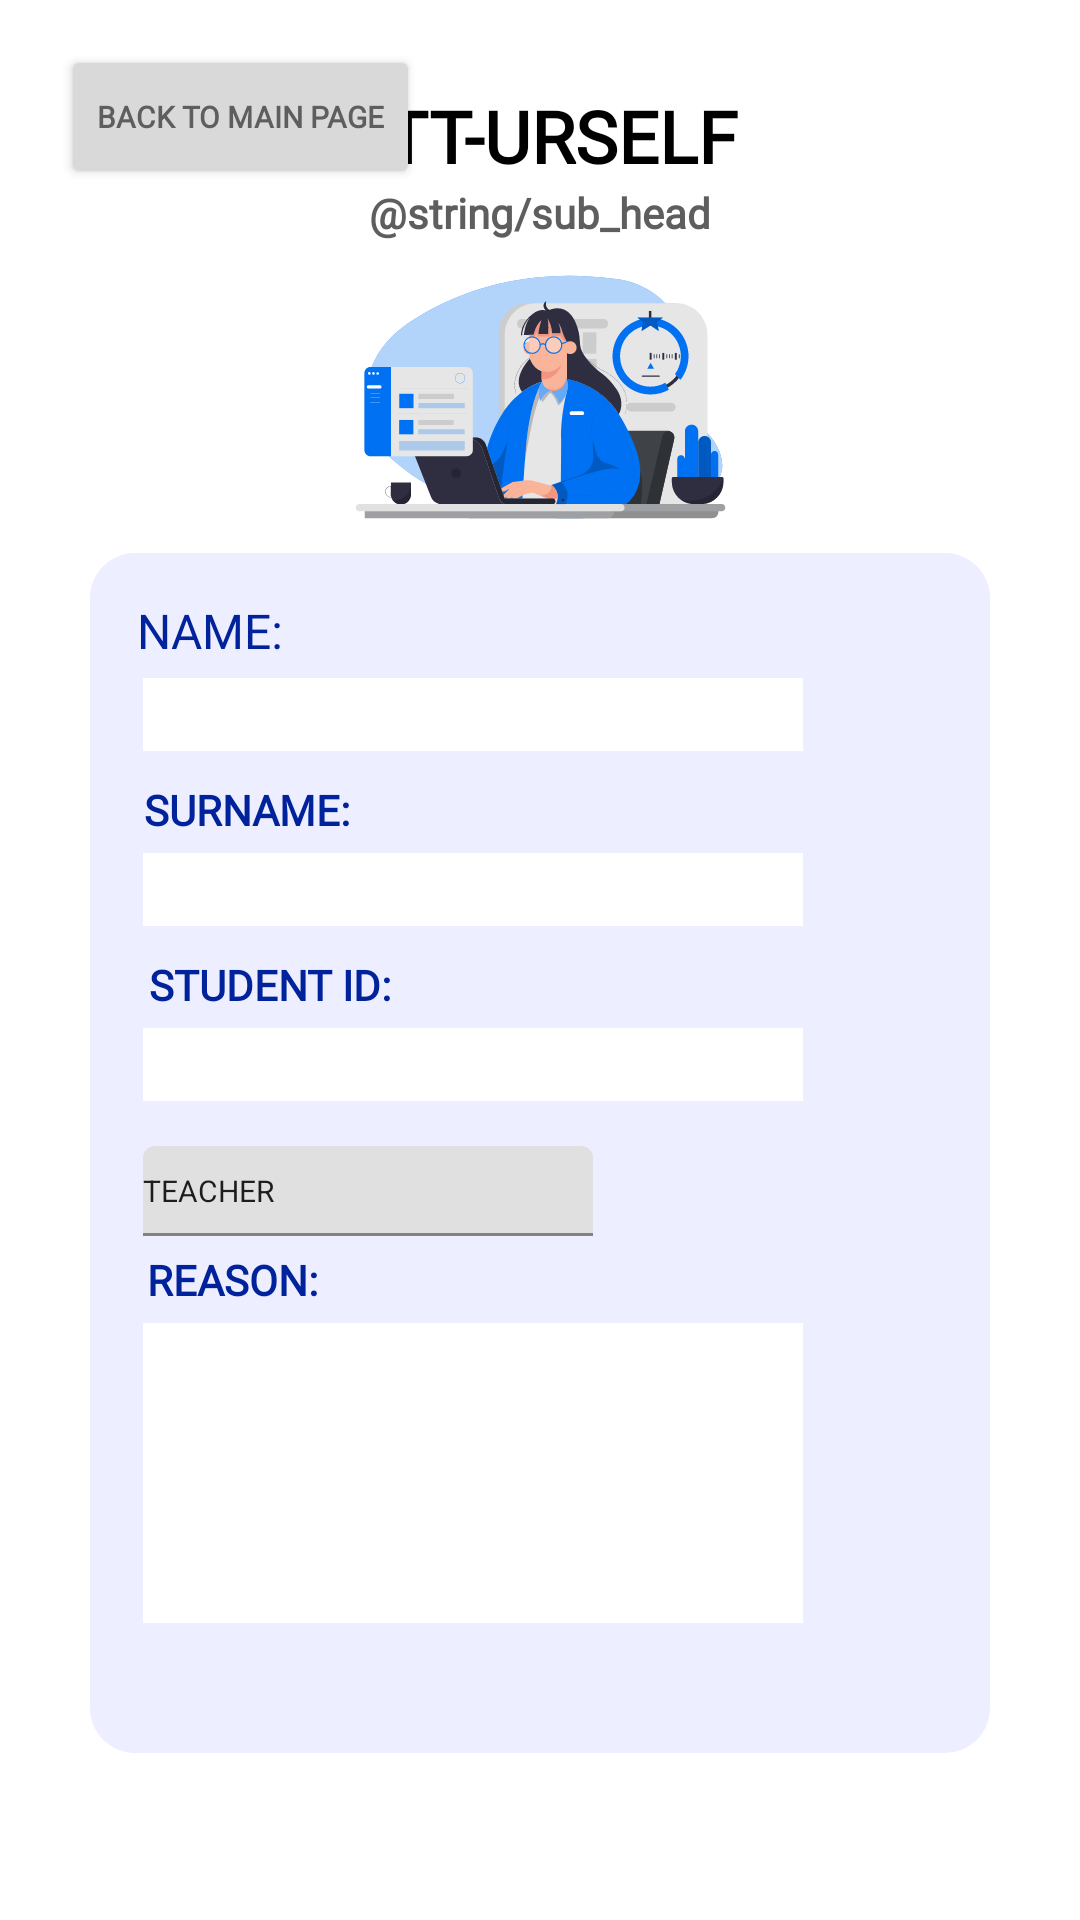

Here is an Android app screen rendered from its layout file. Give the layout XML and the strings, colors and styles it references.
<!-- AndroidManifest.xml: application theme Theme.HappyUni -->
<!-- res/layout/fragment_manual.xml -->
<?xml version="1.0" encoding="utf-8"?>
<androidx.constraintlayout.widget.ConstraintLayout xmlns:android="http://schemas.android.com/apk/res/android"
    xmlns:app="http://schemas.android.com/apk/res-auto"
    xmlns:tools="http://schemas.android.com/tools"
    android:layout_width="match_parent"
    android:layout_height="match_parent"
    tools:context=".fragments.ManualFragment">

    <Button
        android:id="@+id/back_button"
        android:layout_width="wrap_content"
        android:layout_height="wrap_content"
        android:layout_marginTop="15dp"
        android:layout_marginEnd="200dp"
        android:backgroundTint="#D9D9D9"
        android:fontFamily="@font/opensans"
        android:text="BACK TO MAIN PAGE"
        android:textColor="#5E5E5E"
        android:textSize="10sp"
        android:textStyle="bold"
        app:layout_constraintEnd_toEndOf="parent"
        app:layout_constraintStart_toStartOf="parent"
        app:layout_constraintTop_toTopOf="parent" />

    <TextView
        android:id="@+id/header"
        android:layout_width="wrap_content"
        android:layout_height="wrap_content"
        android:layout_marginBottom="550dp"
        android:fontFamily="@font/opensans"
        android:text="ATT-URSELF"
        android:textColor="@color/black"
        android:textSize="24sp"
        android:textStyle="bold"
        app:layout_constraintBottom_toBottomOf="parent"
        app:layout_constraintEnd_toEndOf="parent"
        app:layout_constraintStart_toStartOf="parent"
        app:layout_constraintTop_toTopOf="parent" />

    <TextView
        android:id="@+id/sub_header"
        android:layout_width="wrap_content"
        android:layout_height="wrap_content"
        android:fontFamily="@font/opensans"
        android:text="@string/sub_head"
        android:textStyle="bold"
        android:textColor="#5E5E5E"
        app:layout_constraintEnd_toEndOf="parent"
        app:layout_constraintStart_toStartOf="parent"
        app:layout_constraintTop_toBottomOf="@+id/header" />

    <ImageView
        android:id="@+id/imageView"
        android:layout_width="wrap_content"
        android:layout_height="wrap_content"
        android:src="@drawable/att_urself_img"
        app:layout_constraintEnd_toEndOf="parent"
        app:layout_constraintStart_toStartOf="parent"
        app:layout_constraintTop_toBottomOf="@+id/sub_header" />

    <androidx.cardview.widget.CardView
        android:layout_width="300dp"
        android:layout_height="400dp"
        app:layout_constraintEnd_toEndOf="parent"
        app:layout_constraintStart_toStartOf="parent"
        app:layout_constraintTop_toBottomOf="@+id/imageView"
        app:cardCornerRadius="15dp">

        <androidx.constraintlayout.widget.ConstraintLayout
            android:layout_width="match_parent"
            android:layout_height="match_parent"
            android:background="#EDEEFF">

            <EditText
                android:id="@+id/reason_input"
                android:layout_width="220dp"
                android:layout_height="100dp"
                android:layout_marginTop="5dp"
                android:layout_marginEnd="45dp"
                android:background="@color/white"
                app:layout_constraintEnd_toEndOf="parent"
                app:layout_constraintStart_toStartOf="parent"
                app:layout_constraintTop_toBottomOf="@+id/reason" />

            <EditText
                android:id="@+id/stud_id_input"
                android:layout_width="220dp"
                android:layout_height="wrap_content"
                android:layout_marginTop="5dp"
                android:layout_marginEnd="45dp"
                android:background="@color/white"
                app:layout_constraintEnd_toEndOf="parent"
                app:layout_constraintStart_toStartOf="parent"
                app:layout_constraintTop_toBottomOf="@+id/stud_ID" />

            <EditText
                android:id="@+id/surname_input"
                android:layout_width="220dp"
                android:layout_height="wrap_content"
                android:layout_marginTop="5dp"
                android:layout_marginEnd="45dp"
                android:background="@color/white"
                app:layout_constraintEnd_toEndOf="parent"
                app:layout_constraintStart_toStartOf="parent"
                app:layout_constraintTop_toBottomOf="@+id/stud_surname" />

            <TextView
                android:id="@+id/stud_name"
                android:layout_width="wrap_content"
                android:layout_height="wrap_content"
                android:layout_marginTop="15dp"
                android:layout_marginEnd="220dp"
                android:fontFamily="@font/opensans"
                android:text="NAME:"
                android:textColor="@color/main"
                android:textSize="16sp"
                app:layout_constraintEnd_toEndOf="parent"
                app:layout_constraintStart_toStartOf="parent"
                app:layout_constraintTop_toTopOf="parent" />

            <EditText
                android:id="@+id/name_input"
                android:layout_width="220dp"
                android:layout_height="wrap_content"
                android:layout_marginTop="5dp"
                android:layout_marginEnd="45dp"
                android:background="@color/white"
                app:layout_constraintEnd_toEndOf="parent"
                app:layout_constraintStart_toStartOf="parent"
                app:layout_constraintTop_toBottomOf="@+id/stud_name" />

            <TextView
                android:id="@+id/stud_surname"
                android:layout_width="wrap_content"
                android:layout_height="wrap_content"
                android:layout_marginTop="10dp"
                android:layout_marginEnd="195dp"
                android:fontFamily="@font/opensans"
                android:text="SURNAME:"
                android:textColor="@color/main"
                android:textStyle="bold"
                app:layout_constraintEnd_toEndOf="parent"
                app:layout_constraintStart_toStartOf="parent"
                app:layout_constraintTop_toBottomOf="@+id/name_input" />

            <TextView
                android:id="@+id/stud_ID"
                android:layout_width="wrap_content"
                android:layout_height="wrap_content"
                android:layout_marginTop="10dp"
                android:layout_marginEnd="180dp"
                android:fontFamily="@font/opensans"
                android:text="STUDENT ID:"
                android:textColor="@color/main"
                android:textStyle="bold"
                app:layout_constraintEnd_toEndOf="parent"
                app:layout_constraintStart_toStartOf="parent"
                app:layout_constraintTop_toBottomOf="@+id/surname_input" />

            <TextView
                android:id="@+id/reason"
                android:layout_width="wrap_content"
                android:layout_height="wrap_content"
                android:layout_marginTop="5dp"
                android:layout_marginEnd="205dp"
                android:fontFamily="@font/opensans"
                android:text="REASON:"
                android:textColor="@color/main"
                android:textStyle="bold"
                app:layout_constraintEnd_toEndOf="parent"
                app:layout_constraintStart_toStartOf="parent"
                app:layout_constraintTop_toBottomOf="@+id/textInputLayout" />

            <com.google.android.material.textfield.TextInputLayout
                android:id="@+id/textInputLayout"
                android:layout_width="150dp"
                android:layout_height="40dp"
                android:layout_marginTop="5dp"
                android:layout_marginEnd="115dp"
                app:layout_constraintEnd_toEndOf="parent"
                app:layout_constraintStart_toStartOf="parent"
                app:layout_constraintTop_toBottomOf="@+id/stud_id_input">

                <AutoCompleteTextView
                    android:id="@+id/teacher"
                    android:layout_width="150dp"
                    android:layout_height="match_parent"
                    android:layout_marginTop="10dp"
                    android:layout_marginEnd="120dp"
                    android:text="TEACHER"
                    android:textSize="10sp" />

            </com.google.android.material.textfield.TextInputLayout>

        </androidx.constraintlayout.widget.ConstraintLayout>
    </androidx.cardview.widget.CardView>
</androidx.constraintlayout.widget.ConstraintLayout>
<!-- resources referenced by this layout -->
<resources>
  <color name="black">#FF000000</color>
  <color name="main">#00229B</color>
  <color name="white">#FFFFFFFF</color>
  <!-- drawable att_urself_img: vector/xml drawable (drawable, 39121 chars, omitted) -->
  <style name="Theme.HappyUni" parent="Theme.MaterialComponents.DayNight.NoActionBar">
          
          <item name="colorPrimary">@color/purple_500</item>
          <item name="colorPrimaryVariant">@color/purple_700</item>
          <item name="colorOnPrimary">@color/white</item>
          
          <item name="colorSecondary">@color/teal_200</item>
          <item name="colorSecondaryVariant">@color/teal_700</item>
          <item name="colorOnSecondary">@color/black</item>
          
          <item name="android:statusBarColor">?attr/colorPrimaryVariant</item>
          
      </style>
  <color name="purple_500">#FF6200EE</color>
  <color name="purple_700">#FF3700B3</color>
  <color name="teal_200">#FF03DAC5</color>
  <color name="teal_700">#FF018786</color>
</resources>
